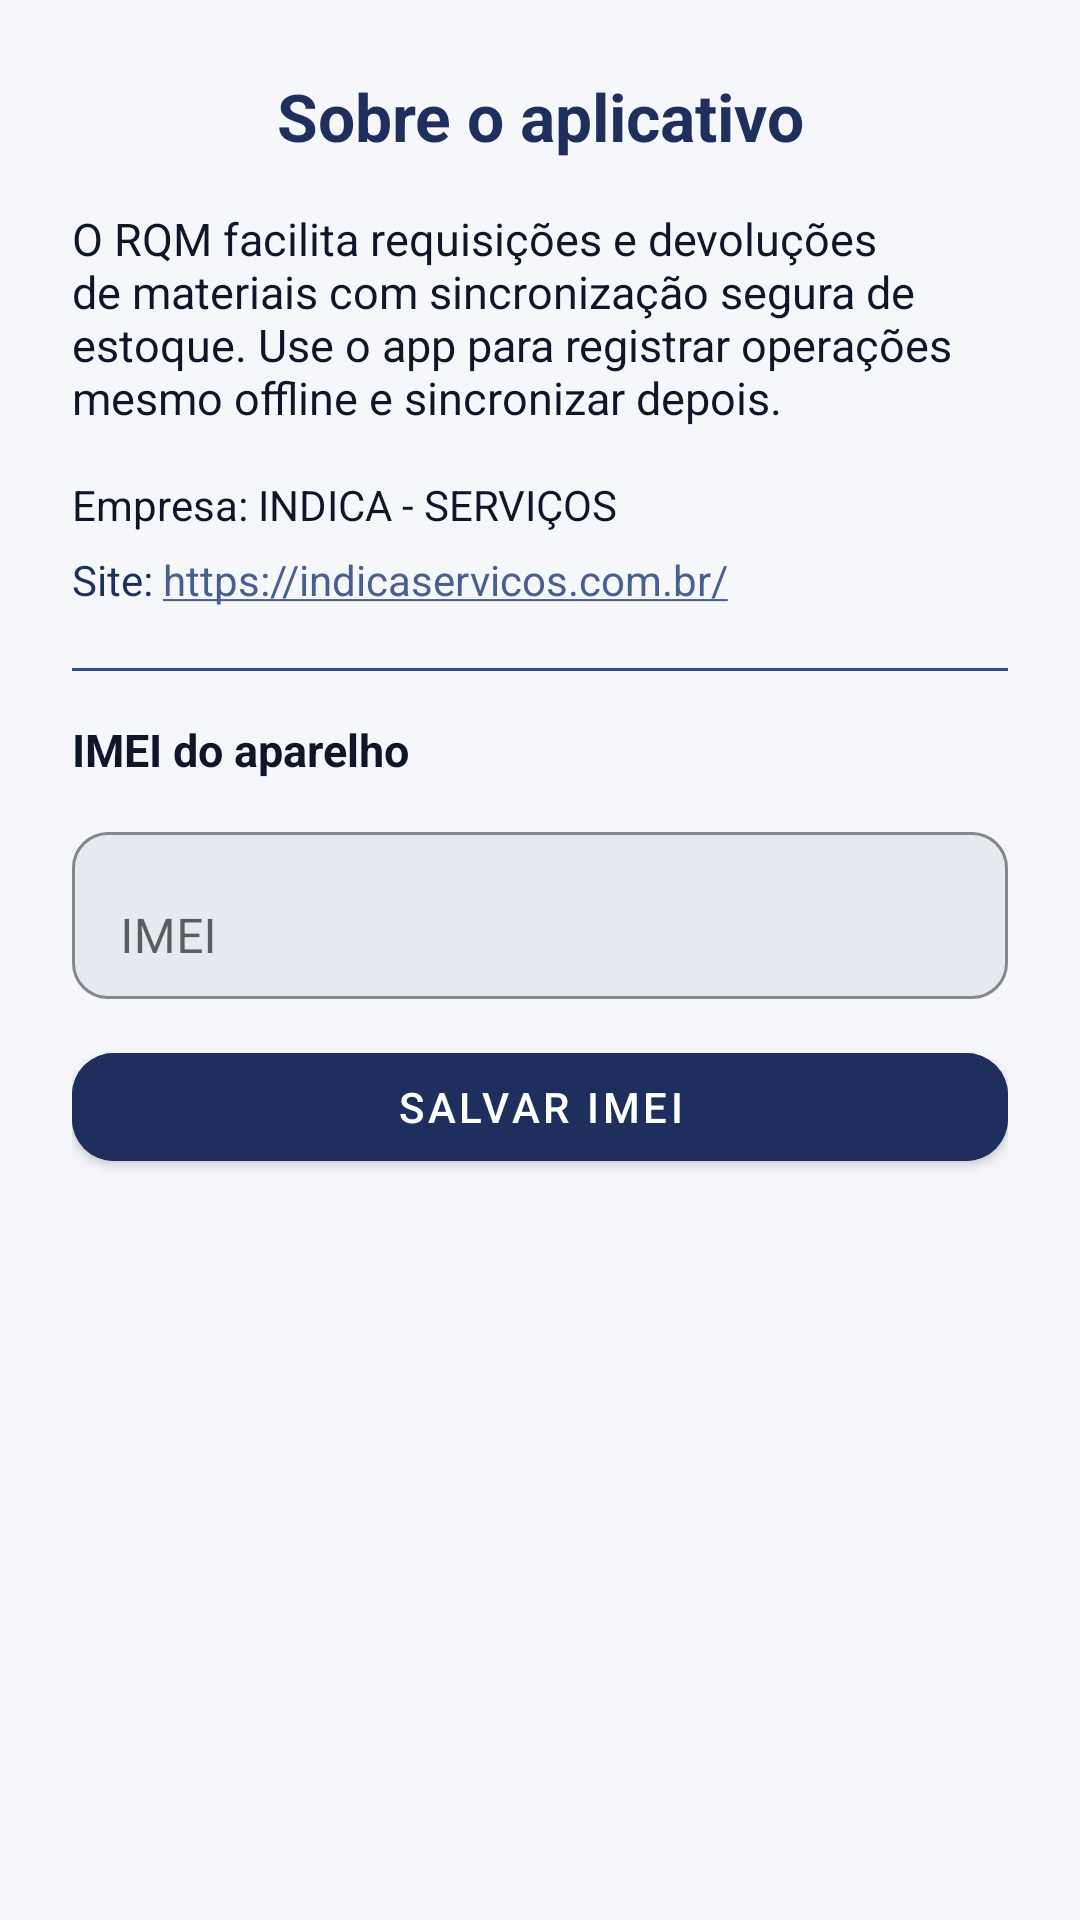

Android layout source for this screen:
<!-- AndroidManifest.xml: application theme Theme.RQM -->
<!-- res/layout/fragment_sobre_login.xml -->
<?xml version="1.0" encoding="utf-8"?>
<ScrollView xmlns:android="http://schemas.android.com/apk/res/android"
    xmlns:app="http://schemas.android.com/apk/res-auto"
    android:layout_width="match_parent"
    android:layout_height="match_parent"
    android:padding="24dp"
    android:fillViewport="true">

    <LinearLayout
        android:layout_width="match_parent"
        android:layout_height="wrap_content"
        android:orientation="vertical">

        <TextView
            android:id="@+id/txtTitulo"
            android:layout_width="match_parent"
            android:layout_height="wrap_content"
            android:text="@string/sobre_titulo"
            android:textSize="22sp"
            android:textStyle="bold"
            android:textColor="@color/indica_navy"
            android:gravity="center" />

        <TextView
            android:id="@+id/txtDescricao"
            android:layout_width="match_parent"
            android:layout_height="wrap_content"
            android:layout_marginTop="16dp"
            android:text="@string/sobre_descricao"
            android:textSize="15sp"
            android:textColor="@color/indica_text" />

        <TextView
            android:id="@+id/txtEmpresa"
            android:layout_width="match_parent"
            android:layout_height="wrap_content"
            android:layout_marginTop="16dp"
            android:text="@string/sobre_empresa"
            android:textSize="14sp"
            android:textColor="@color/indica_text" />

        <TextView
            android:id="@+id/txtSite"
            android:layout_width="match_parent"
            android:layout_height="wrap_content"
            android:layout_marginTop="6dp"
            android:text="@string/sobre_site"
            android:textSize="14sp"
            android:textColor="@color/indica_navy"
            android:autoLink="web" />

        <View
            android:layout_width="match_parent"
            android:layout_height="1dp"
            android:layout_marginTop="20dp"
            android:background="@color/indica_field_stroke" />

        <TextView
            android:id="@+id/txtImeiTitulo"
            android:layout_width="match_parent"
            android:layout_height="wrap_content"
            android:layout_marginTop="16dp"
            android:text="@string/sobre_imei_titulo"
            android:textSize="15sp"
            android:textStyle="bold"
            android:textColor="@color/indica_text" />

        <com.google.android.material.textfield.TextInputLayout
            android:id="@+id/layoutImeiCadastro"
            android:layout_width="match_parent"
            android:layout_height="wrap_content"
            android:layout_marginTop="12dp"
            android:hint="@string/hint_imei_contato"
            app:boxBackgroundMode="outline"
            app:boxCornerRadiusBottomEnd="12dp"
            app:boxCornerRadiusBottomStart="12dp"
            app:boxCornerRadiusTopEnd="12dp"
            app:boxCornerRadiusTopStart="12dp"
            app:boxStrokeColor="@color/indica_field_stroke"
            app:boxBackgroundColor="@color/indica_field_bg">

            <com.google.android.material.textfield.TextInputEditText
                android:id="@+id/etImeiCadastro"
                android:layout_width="match_parent"
                android:layout_height="wrap_content"
                android:inputType="text"
                android:textColor="@color/indica_text" />
        </com.google.android.material.textfield.TextInputLayout>

        <com.google.android.material.button.MaterialButton
            android:id="@+id/btnSalvarImei"
            android:layout_width="match_parent"
            android:layout_height="wrap_content"
            android:layout_marginTop="12dp"
            android:text="@string/btn_salvar_imei"
            android:textColor="@color/white"
            android:backgroundTint="@color/indica_navy"
            app:cornerRadius="14dp" />

    </LinearLayout>
</ScrollView>
<!-- resources referenced by this layout -->
<resources>
  <color name="indica_field_bg">#E6E9EF</color>
  <color name="indica_field_stroke">#2E4E93</color>
  <color name="indica_navy">#1E2F5D</color>
  <color name="indica_text">#0E1628</color>
  <color name="white">#FFFFFFFF</color>
  <string name="btn_salvar_imei">Salvar IMEI</string>
  <string name="hint_imei_contato">IMEI</string>
  <string name="sobre_descricao">O RQM facilita requisições e devoluções de materiais com sincronização segura de estoque. Use o app para registrar operações mesmo offline e sincronizar depois.</string>
  <string name="sobre_empresa">Empresa: INDICA - SERVIÇOS</string>
  <string name="sobre_imei_titulo">IMEI do aparelho</string>
  <string name="sobre_site">Site: https://indicaservicos.com.br/</string>
  <string name="sobre_titulo">Sobre o aplicativo</string>
  <style name="Theme.RQM" parent="Theme.MaterialComponents.Light.NoActionBar">
          
          <item name="colorPrimary">@color/indica_navy</item>
          <item name="colorPrimaryVariant">@color/indica_navy_dark</item>
          <item name="colorOnPrimary">@color/white</item>
  
          
          <item name="colorSecondary">@color/indica_steel</item>
          <item name="colorSecondaryVariant">@color/indica_steel</item>
          <item name="colorOnSecondary">@color/white</item>
  
          
          <item name="android:statusBarColor">@color/indica_navy_dark</item>
  
          
          <item name="android:colorBackground">@color/indica_ice</item>
          <item name="colorOnBackground">@color/indica_text</item>
  
          
          <item name="android:navigationBarColor">@color/indica_navy</item>
      </style>
  <color name="indica_navy_dark">#162447</color>
  <color name="indica_steel">#4B5E90</color>
  <color name="indica_ice">#F5F7FB</color>
</resources>
